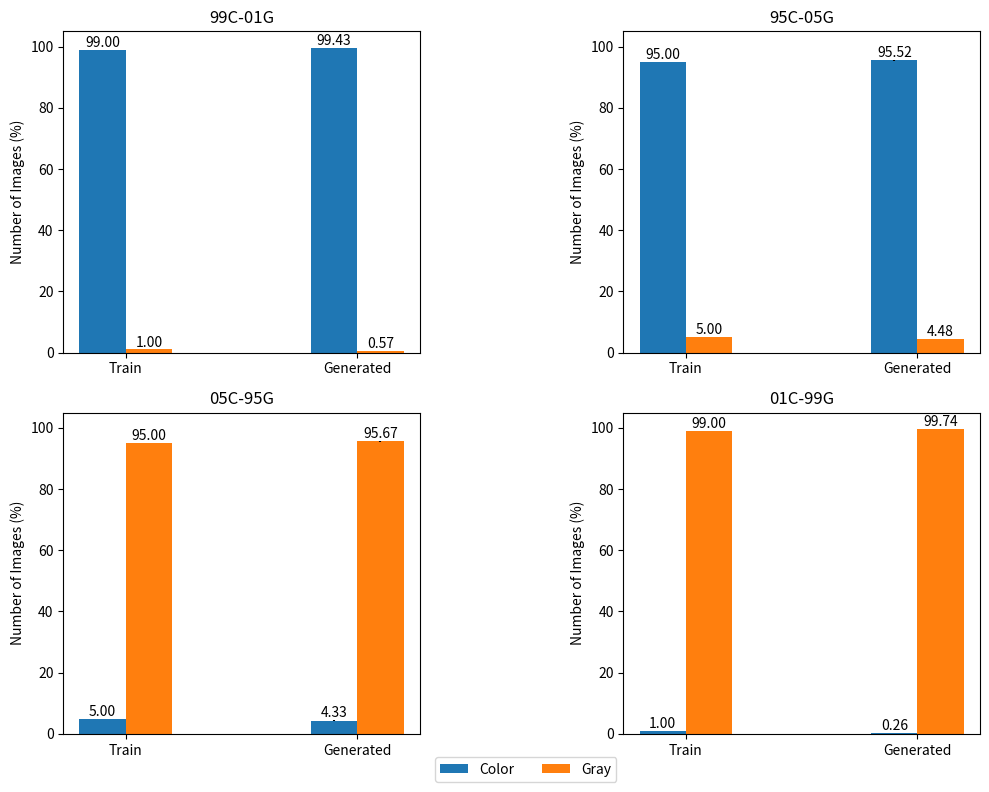

The script that saved this image: (Note: this script raises an exception after producing the figure.)
import numpy as np 
import os 
import matplotlib.pyplot as plt

def plot_num_dist():
    labels = ["Train", "Generated"]

    x = np.arange(len(labels))  # the label locations
    width = 0.2  # the width of the bars

    fig, ax = plt.subplots(nrows=2, ncols=2, figsize=(10, 8))

    # [0, 0]
    color_vals, color_stds = [99, 99.43], [0.0, 0.02 * 1.96]
    gray_vals, gray_stds = [1, 0.57], [0.0, 0.02 * 1.96]

    rects1 = ax[0, 0].bar(x - width/2, color_vals, yerr=color_stds, width=width, label='Color')
    rects2 = ax[0, 0].bar(x + width/2, gray_vals, yerr=gray_stds, width=width, label='Gray')

    # Add some text for labels, title and custom x-axis tick labels, etc.
    ax[0, 0].set_ylabel('Number of Images (%)')
    ax[0, 0].set_title('99C-01G')
    ax[0, 0].set_xticks(x, labels)
    ax[0, 0].set_ylim(0, 105)
    # ax[0, 0].legend()

    ax[0, 0].bar_label(rects1, label_type="edge", fmt="%.2f")
    ax[0, 0].bar_label(rects2, label_type="edge", fmt="%.2f")

    # [0, 1]
    color_vals, color_stds = [95, 95.52], [0.0, 0.04 * 1.96]
    gray_vals, gray_stds = [5, 4.48], [0.0, 0.04 * 1.96]

    rects1 = ax[0, 1].bar(x - width/2, color_vals, yerr=color_stds, width=width, label='Color')
    rects2 = ax[0, 1].bar(x + width/2, gray_vals, yerr=gray_stds, width=width, label='Gray')

    # Add some text for labels, title and custom x-axis tick labels, etc.
    ax[0, 1].set_ylabel('Number of Images (%)')
    ax[0, 1].set_title('95C-05G')
    ax[0, 1].set_xticks(x, labels)
    ax[0, 1].set_ylim(0, 105)
    # ax[0, 1].legend()

    ax[0, 1].bar_label(rects1, label_type="edge", fmt="%.2f")
    ax[0, 1].bar_label(rects2, label_type="edge", fmt="%.2f")

    # [1, 0]
    color_vals, color_stds = [5, 4.33], [0.0, 0.06 * 1.96]
    gray_vals, gray_stds = [95, 95.67], [0.0, 0.06 * 1.96]

    rects1 = ax[1, 0].bar(x - width/2, color_vals, yerr=color_stds, width=width, label='Color')
    rects2 = ax[1, 0].bar(x + width/2, gray_vals, yerr=gray_stds, width=width, label='Gray')

    # Add some text for labels, title and custom x-axis tick labels, etc.
    ax[1, 0].set_ylabel('Number of Images (%)')
    ax[1, 0].set_title('05C-95G')
    ax[1, 0].set_xticks(x, labels)
    ax[1, 0].set_ylim(0, 105)
    # ax[1, 0].legend()

    ax[1, 0].bar_label(rects1, label_type="edge", fmt="%.2f")
    ax[1, 0].bar_label(rects2, label_type="edge", fmt="%.2f")

    # [1, 1]
    color_vals, color_stds = [1, 0.26], [0.0, 0.02 * 1.96]
    gray_vals, gray_stds = [99, 99.74], [0.0, 0.02 * 1.96]

    rects1 = ax[1, 1].bar(x - width/2, color_vals, yerr=color_stds, width=width, label='Color')
    rects2 = ax[1, 1].bar(x + width/2, gray_vals, yerr=gray_stds, width=width, label='Gray')

    # Add some text for labels, title and custom x-axis tick labels, etc.
    ax[1, 1].set_ylabel('Number of Images (%)')
    ax[1, 1].set_title('01C-99G')
    ax[1, 1].set_xticks(x, labels)
    ax[1, 1].set_ylim(0, 105)
    # ax[1, 1].legend()

    ax[1, 1].bar_label(rects1, label_type="edge", fmt="%.2f")
    ax[1, 1].bar_label(rects2, label_type="edge", fmt="%.2f")

    plt.legend(bbox_to_anchor=(0, -0.05), ncol=2)

    fig.tight_layout()

    plt.show()

    plt.savefig(os.path.join("/n/fs/xl-diffbia/projects/minimal-diffusion/logs/2022-12-08/cifar10/figures", "num_dist_boostrap.png"), dpi=80)
    plt.savefig(os.path.join("/n/fs/xl-diffbia/projects/minimal-diffusion/logs/2022-12-08/cifar10/figures", "num_dist_boostrap.pdf"), dpi=80)


if __name__ == "__main__":
    plot_num_dist()